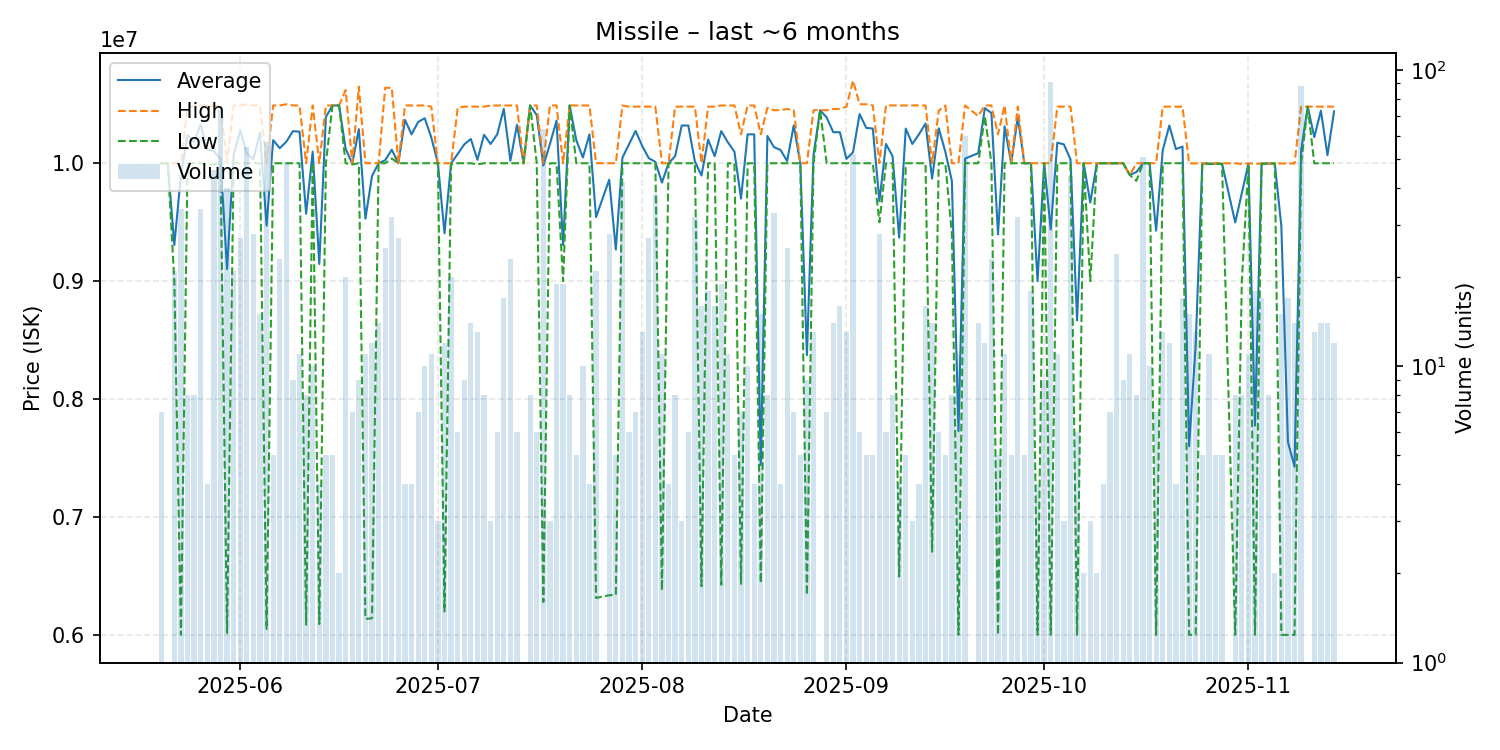

The file beside this chart, header and first rows:
date, average, highest, lowest, order_count, volume
2025-05-20, 10000000, 10000000, 10000000, 5, 7
2025-05-21, 10000000, 10000000, 10000000, 1, 1
2025-05-22, 9307143, 10000000, 9000000, 9, 21
2025-05-23, 9896794, 10000000, 6001000, 7, 34
2025-05-24, 10240000, 10480000, 10000000, 6, 8
2025-05-25, 10181250, 10480000, 10000000, 4, 8
2025-05-26, 10330000, 10490000, 10000000, 11, 34
2025-05-27, 10117500, 10490000, 9990000, 4, 4
2025-05-28, 10100435, 10490000, 9990000, 10, 46
2025-05-29, 10039479, 10490000, 10000000, 16, 73
2025-05-30, 9101925, 10000000, 6016000, 15, 40
2025-05-31, 10070000, 10490000, 10000000, 8, 21
2025-06-01, 10278037, 10490000, 9999000, 15, 27
2025-06-02, 10081818, 10500000, 10000000, 9, 55
2025-06-03, 10035000, 10490000, 10000000, 7, 28
2025-06-04, 10261333, 10490000, 10000000, 9, 15
2025-06-05, 9470351, 10000000, 6050000, 14, 57
2025-06-06, 10196000, 10490000, 10000000, 5, 5
2025-06-07, 10127783, 10490000, 10000000, 5, 23
2025-06-08, 10182857, 10500000, 10000000, 13, 49
2025-06-09, 10272222, 10490000, 10000000, 8, 9
2025-06-10, 10267273, 10490000, 10000000, 8, 11
2025-06-11, 9572125, 10000000, 6087000, 7, 8
2025-06-12, 10098000, 10490000, 10000000, 7, 10
2025-06-13, 9145250, 10000000, 6091000, 4, 4
2025-06-14, 10391800, 10490000, 9999000, 4, 5
2025-06-15, 10490000, 10490000, 10490000, 4, 5
2025-06-16, 10490000, 10490000, 10490000, 2, 2
2025-06-17, 10124000, 10620000, 10000000, 6, 20
2025-06-18, 9995714, 10000000, 9990000, 3, 7
2025-06-19, 10288889, 10650000, 10000000, 3, 9
2025-06-20, 9530000, 10000000, 6135000, 9, 11
2025-06-21, 9891750, 10000000, 6141000, 9, 12
2025-06-22, 10000000, 10000000, 10000000, 6, 14
2025-06-23, 10025600, 10640000, 10000000, 9, 25
2025-06-24, 10115000, 10640000, 10040000, 5, 32
2025-06-25, 10000000, 10000000, 10000000, 6, 27
2025-06-26, 10367500, 10490000, 10000000, 3, 4
2025-06-27, 10245000, 10490000, 10000000, 3, 4
2025-06-28, 10350000, 10490000, 10000000, 7, 7
2025-06-29, 10382000, 10490000, 10000000, 7, 10
2025-06-30, 10218182, 10480000, 10000000, 4, 11
2025-07-01, 10000000, 10000000, 10000000, 3, 3
2025-07-02, 9406333, 10000000, 6198000, 4, 12
2025-07-03, 9999500, 10000000, 9990000, 6, 20
2025-07-04, 10078333, 10470000, 10000000, 4, 6
2025-07-05, 10160000, 10480000, 10000000, 6, 9
2025-07-06, 10205714, 10480000, 10000000, 7, 14
2025-07-07, 10029231, 10480000, 9990000, 5, 13
2025-07-08, 10241250, 10480000, 10000000, 7, 8
2025-07-09, 10163333, 10490000, 10000000, 3, 3
2025-07-10, 10245000, 10490000, 10000000, 6, 6
2025-07-11, 10461176, 10490000, 10000000, 4, 17
2025-07-12, 10021304, 10490000, 10000000, 4, 23
2025-07-13, 10326667, 10490000, 10000000, 6, 6
2025-07-14, 10000000, 10000000, 10000000, 1, 1
2025-07-15, 10490000, 10490000, 10490000, 4, 8
2025-07-16, 10408333, 10490000, 10000000, 4, 6
2025-07-17, 9979825, 10000000, 6279000, 12, 63
2025-07-18, 10163333, 10490000, 10000000, 2, 3
... 116 more rows
